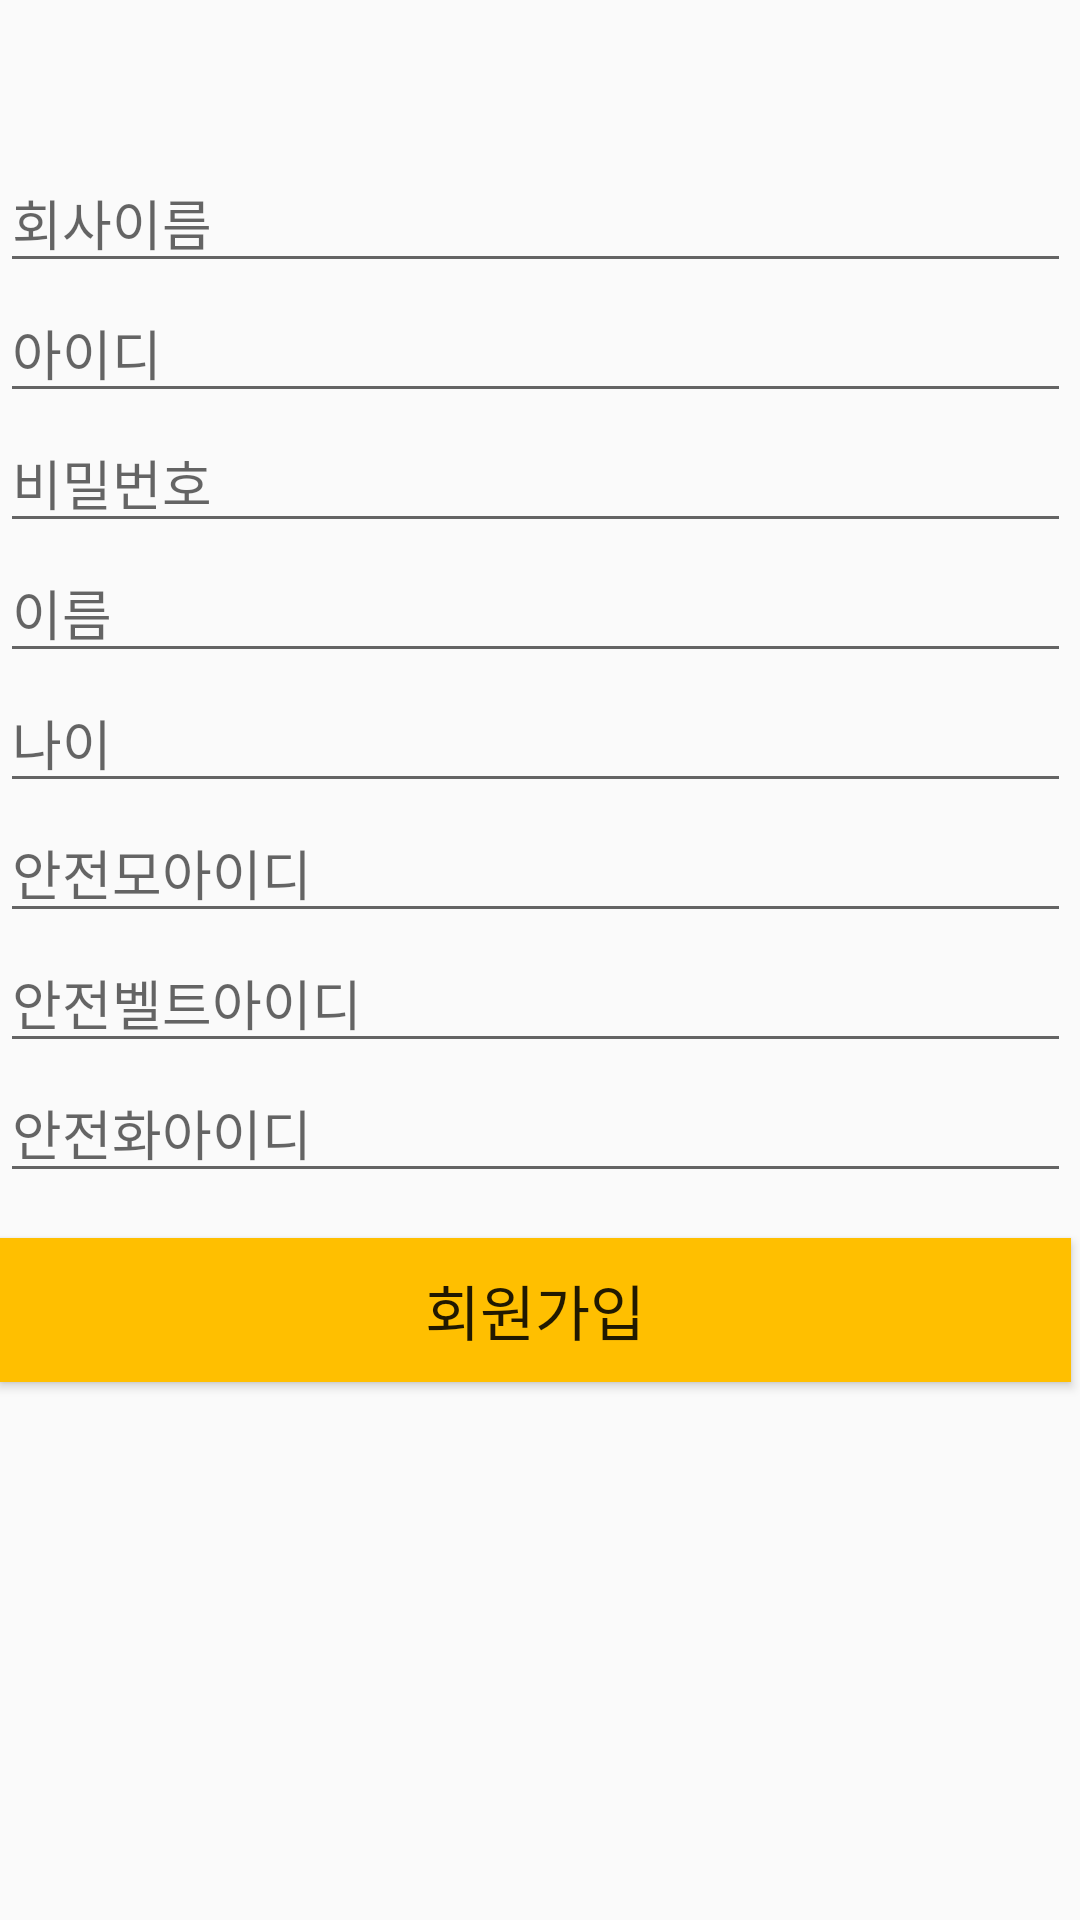

Reconstruct the res/layout file that produces this screen, plus the resources it refers to.
<!-- AndroidManifest.xml: application theme AppTheme -->
<!-- res/layout/activity_register.xml -->
<?xml version="1.0" encoding="utf-8"?>
<LinearLayout xmlns:android="http://schemas.android.com/apk/res/android"
    xmlns:app="http://schemas.android.com/apk/res-auto"
    xmlns:tools="http://schemas.android.com/tools"
    android:layout_width="match_parent"
    android:layout_height="match_parent"
    tools:context="com.example.bestf.marioclient.C_RegisterActivity"
    android:paddingTop="30dp"
    android:orientation="vertical">

    <EditText
        android:id="@+id/companyText"
        android:layout_width="357dp"
        android:layout_height="wrap_content"
        android:layout_alignLeft="@+id/idText"
        android:layout_alignParentTop="true"
        android:layout_alignStart="@+id/idText"
        android:layout_marginTop="21dp"
        android:ems="10"
        android:hint="회사이름"
        android:inputType="textPersonName"
        tools:layout_editor_absoluteX="16dp"
        tools:layout_editor_absoluteY="16dp" />

    <EditText
        android:id="@+id/idText"
        android:layout_width="357dp"
        android:layout_height="wrap_content"
        android:layout_alignLeft="@+id/ageText"
        android:layout_alignStart="@+id/ageText"
        android:layout_below="@+id/companyText"
        android:ems="10"
        android:hint="아이디"
        android:inputType="textPersonName"
        tools:layout_editor_absoluteX="16dp"
        tools:layout_editor_absoluteY="74dp" />

    <EditText
        android:id="@+id/passwordText"
        android:layout_width="357dp"
        android:layout_height="wrap_content"
        android:layout_alignLeft="@+id/idText"
        android:layout_alignStart="@+id/idText"
        android:layout_below="@+id/idText"
        android:ems="10"
        android:hint="비밀번호"
        android:inputType="textPassword"
        tools:layout_editor_absoluteX="16dp"
        tools:layout_editor_absoluteY="133dp" />

    <EditText
        android:id="@+id/nameText"
        android:layout_width="357dp"
        android:layout_height="wrap_content"
        android:layout_alignLeft="@+id/passwordText"
        android:layout_alignStart="@+id/passwordText"
        android:layout_below="@+id/passwordText"
        android:ems="10"
        android:hint="이름"
        android:inputType="textPersonName"
        tools:layout_editor_absoluteX="16dp"
        tools:layout_editor_absoluteY="188dp" />

    <EditText
        android:id="@+id/ageText"
        android:layout_width="357dp"
        android:layout_height="wrap_content"
        android:layout_below="@+id/nameText"
        android:layout_centerHorizontal="true"
        android:ems="10"
        android:hint="나이"
        android:inputType="number"
        tools:layout_editor_absoluteX="16dp"
        tools:layout_editor_absoluteY="245dp" />

    <EditText
        android:id="@+id/helmetID"
        android:layout_width="357dp"
        android:layout_height="wrap_content"
        android:layout_below="@+id/nameText"
        android:layout_centerHorizontal="true"
        android:ems="10"
        android:hint="안전모아이디"
        android:inputType="number"
        tools:layout_editor_absoluteX="16dp"
        tools:layout_editor_absoluteY="245dp" />

    <EditText
        android:id="@+id/beltID"
        android:layout_width="357dp"
        android:layout_height="wrap_content"
        android:layout_below="@+id/nameText"
        android:layout_centerHorizontal="true"
        android:ems="10"
        android:hint="안전벨트아이디"
        android:inputType="number"
        tools:layout_editor_absoluteX="16dp"
        tools:layout_editor_absoluteY="245dp" />

    <EditText
        android:id="@+id/shoesID"
        android:layout_width="357dp"
        android:layout_height="wrap_content"
        android:layout_below="@+id/nameText"
        android:layout_centerHorizontal="true"
        android:ems="10"
        android:hint="안전화아이디"
        android:inputType="number"
        tools:layout_editor_absoluteX="16dp"
        tools:layout_editor_absoluteY="245dp" />

    <Button
        android:id="@+id/registerButton"
        android:layout_width="357dp"
        android:layout_height="wrap_content"
        android:layout_below="@+id/ageText"
        android:layout_centerHorizontal="true"
        android:layout_marginTop="15dp"
        android:background="@color/colorAccent"
        android:text="회원가입"
        android:textSize="20sp"
        tools:layout_editor_absoluteX="16dp"
        tools:layout_editor_absoluteY="301dp" />

</LinearLayout>
<!-- resources referenced by this layout -->
<resources>
  <color name="colorAccent">#FFBF00</color>//FF4081
  <style name="AppTheme" parent="Theme.AppCompat.Light.DarkActionBar">
          
          <item name="colorPrimary">@color/colorPrimary</item>
          <item name="colorPrimaryDark">@color/colorPrimaryDark</item>
          <item name="colorAccent">@color/colorAccent</item>
  
          
          <item name="windowActionBar">false</item>
          <item name="windowNoTitle">true</item>
      </style>
  <color name="colorPrimary">#3F51B5</color>
  <color name="colorPrimaryDark">#000000</color>//#FFBF00  #303F9F
</resources>
